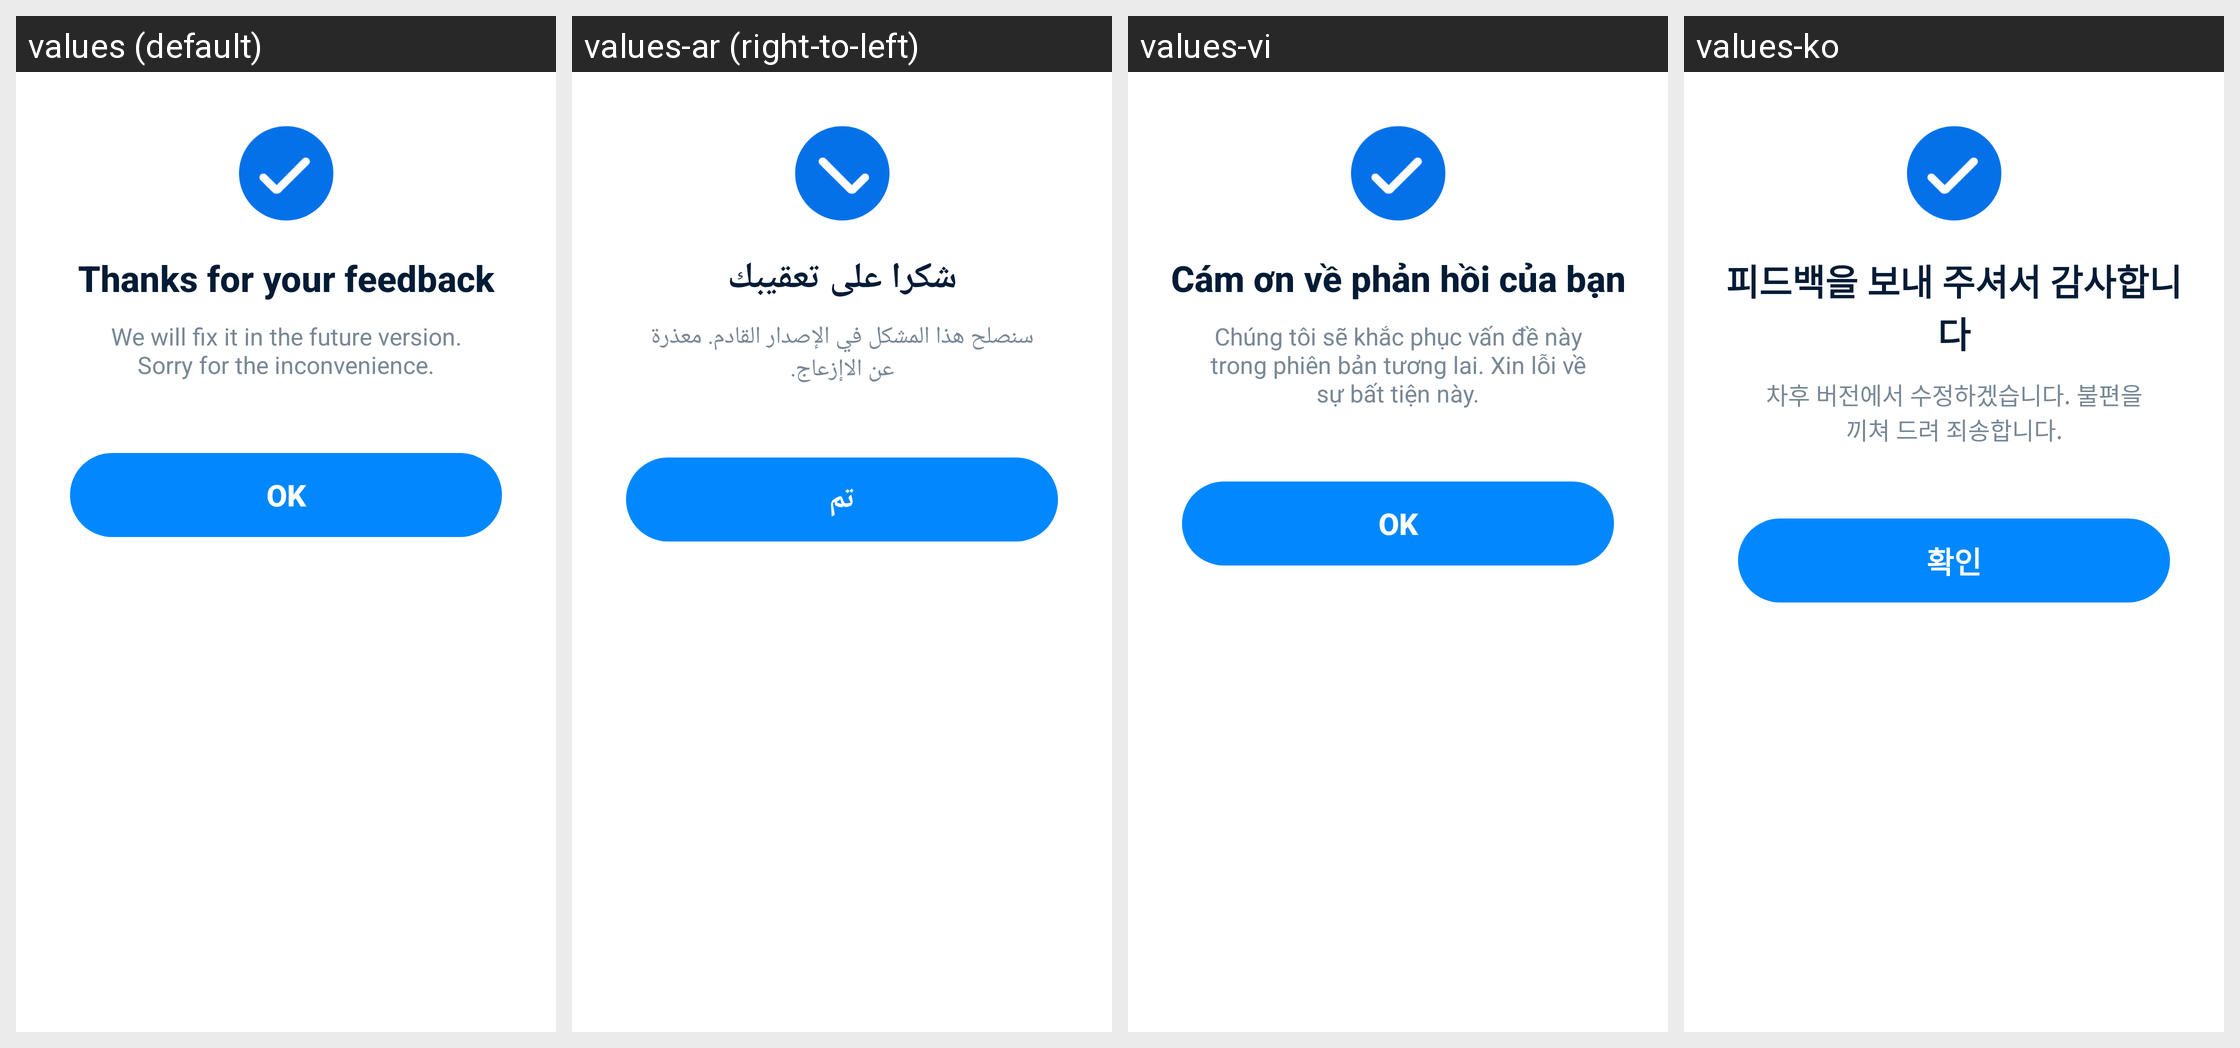

Here is an Android app screen in its default locale and in the app's own translations. Write out the translated-string differences for the strings that appear on this screen.
Android screen res/layout/layout_dialog_feedback_thanks.xml rendered under 4 locales, left to right: values (default), values-ar (right-to-left), values-vi, values-ko. Device: Nexus 5 (rendered at 1080×1920; each locale shown at half size, 540×960, under a caption strip naming it); theme AppTheme.
Other locales in the repository, not shown: values-bn, values-bn-rIN, values-de, values-es, values-fa, values-fr, values-hi, values-in, values-it, values-ja, values-ms, values-nl, values-pl, values-pt, values-ru, values-sv, values-th, values-th-rTH, values-tr, values-uk, values-zh-rCN, values-zh-rTW.
Strings drawn on this screen, with the default value and each locale's value (text and hints the layout hard-codes, and strings that could not be matched under every locale, appear in the picture but are not listed):

thx_feedback_title
  values: Thanks for your feedback
  values-ar: شكرا على تعقيبك
  values-vi: Cám ơn về phản hồi của bạn
  values-ko: 피드백을 보내 주셔서 감사합니다

thx_feedback_tip
  values: We will fix it in the future version. Sorry for the inconvenience.
  values-ar: سنصلح هذا المشكل في الإصدار القادم. معذرة عن الاإزعاج.
  values-vi: Chúng tôi sẽ khắc phục vấn đề này trong phiên bản tương lai. Xin lỗi về sự bất tiện này.
  values-ko: 차후 버전에서 수정하겠습니다. 불편을 끼쳐 드려 죄송합니다.

button_ok
  values: OK
  values-ar: تم
  values-vi: OK
  values-ko: 확인
